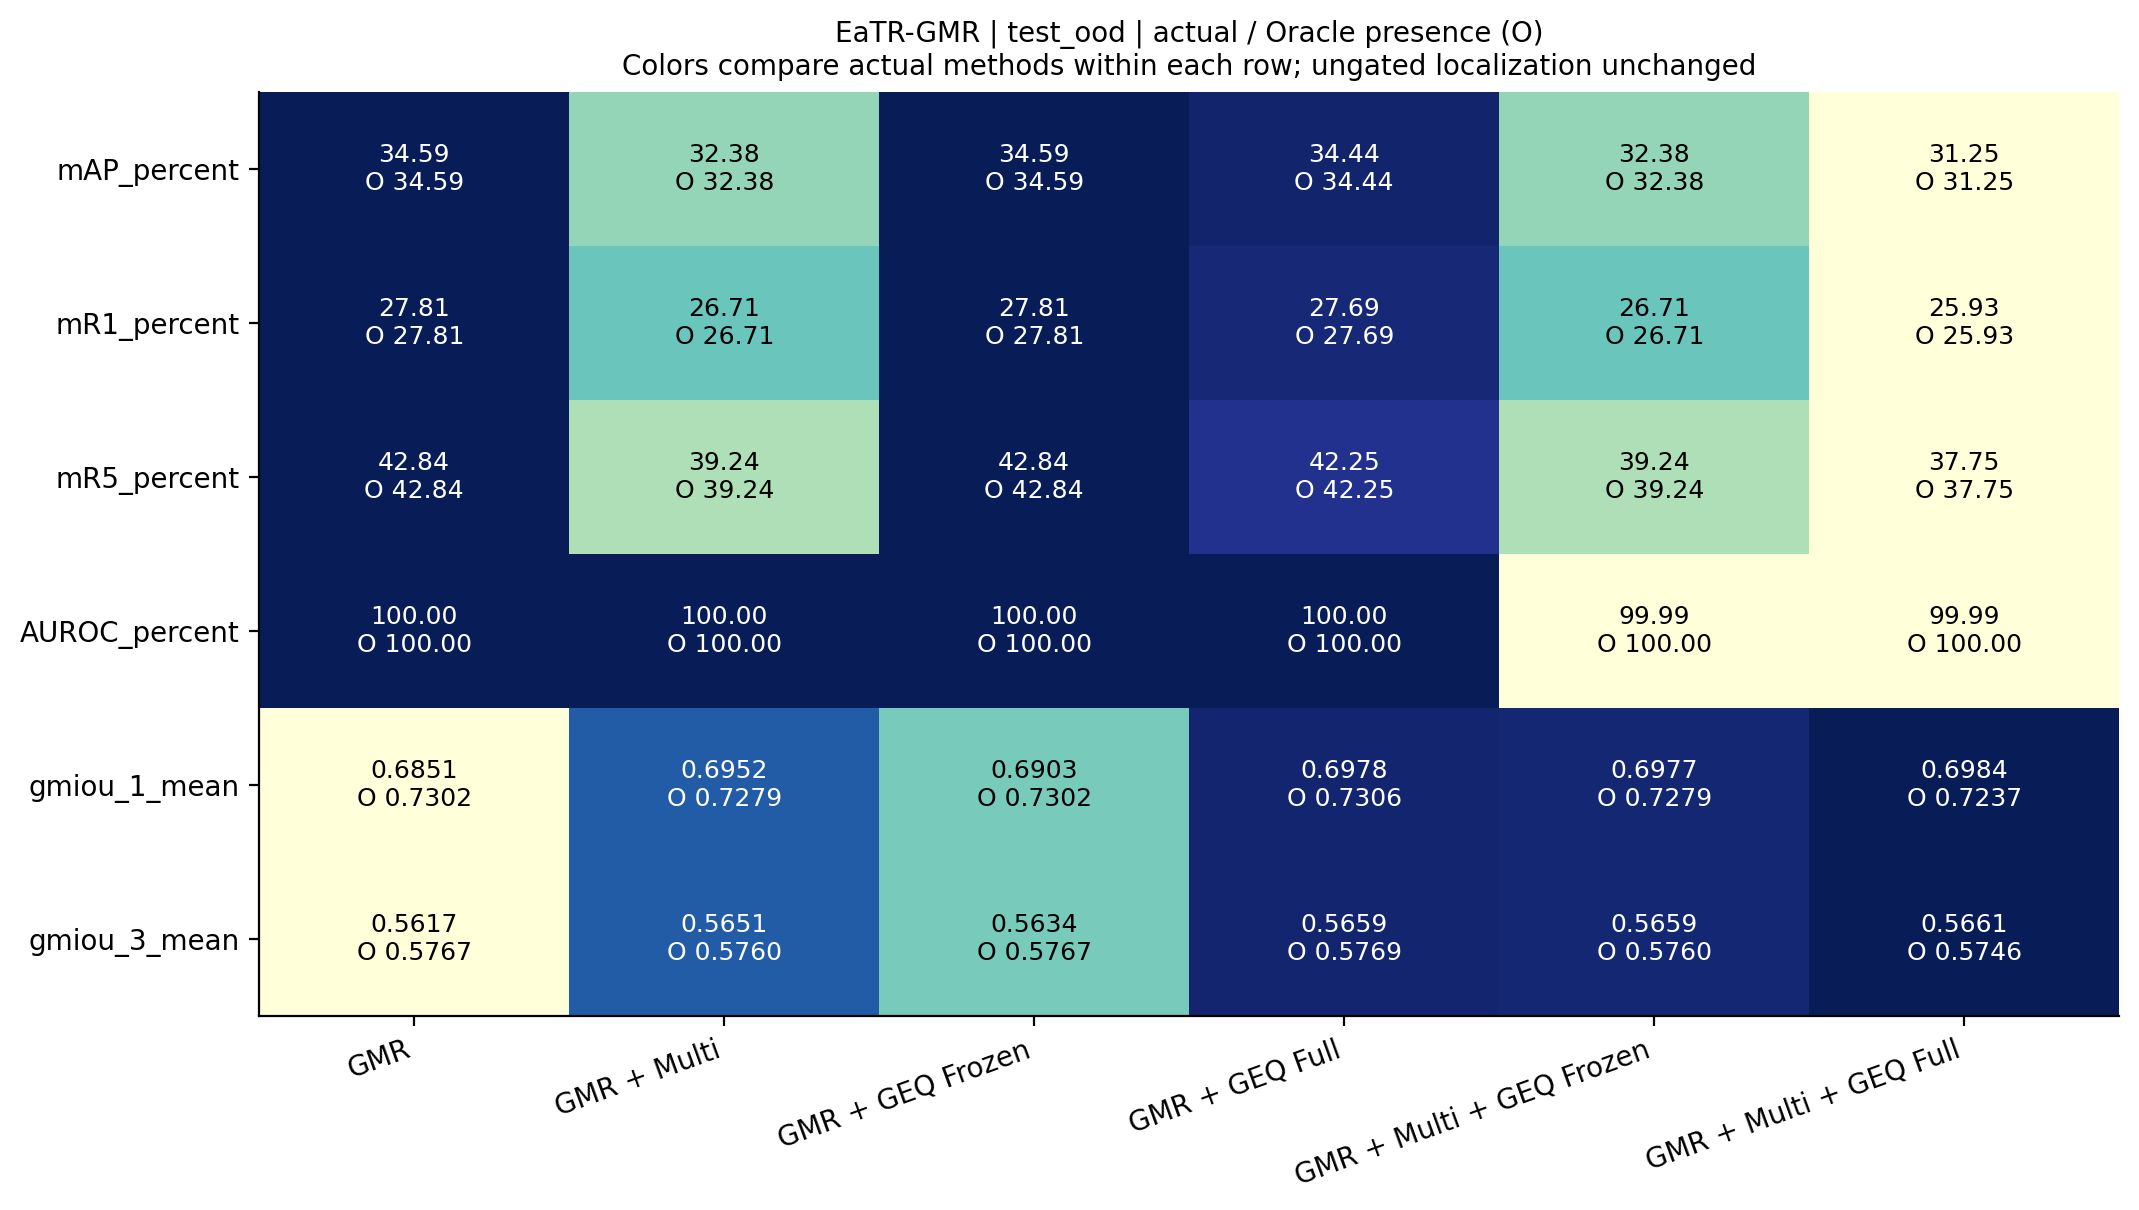

The data file committed next to this chart (first rows):
row, method, actual, oracle
mAP_percent, GMR, 34.59, 34.59
mAP_percent, GMR + Multi, 32.38, 32.38
mAP_percent, GMR + GEQ Frozen, 34.59, 34.59
mAP_percent, GMR + GEQ Full, 34.44, 34.44
mAP_percent, GMR + Multi + GEQ Frozen, 32.38, 32.38
mAP_percent, GMR + Multi + GEQ Full, 31.25, 31.25
mR1_percent, GMR, 27.81, 27.81
mR1_percent, GMR + Multi, 26.71, 26.71
mR1_percent, GMR + GEQ Frozen, 27.81, 27.81
mR1_percent, GMR + GEQ Full, 27.69, 27.69
mR1_percent, GMR + Multi + GEQ Frozen, 26.71, 26.71
mR1_percent, GMR + Multi + GEQ Full, 25.93, 25.93
mR5_percent, GMR, 42.84, 42.84
mR5_percent, GMR + Multi, 39.24, 39.24
mR5_percent, GMR + GEQ Frozen, 42.84, 42.84
mR5_percent, GMR + GEQ Full, 42.25, 42.25
mR5_percent, GMR + Multi + GEQ Frozen, 39.24, 39.24
mR5_percent, GMR + Multi + GEQ Full, 37.75, 37.75
AUROC_percent, GMR, 100.0, 100.0
AUROC_percent, GMR + Multi, 100.0, 100.0
AUROC_percent, GMR + GEQ Frozen, 100.0, 100.0
AUROC_percent, GMR + GEQ Full, 100.0, 100.0
AUROC_percent, GMR + Multi + GEQ Frozen, 99.99, 100.0
AUROC_percent, GMR + Multi + GEQ Full, 99.99, 100.0
gmiou_1_mean, GMR, 0.6851, 0.7302
gmiou_1_mean, GMR + Multi, 0.6952, 0.7279
gmiou_1_mean, GMR + GEQ Frozen, 0.6903, 0.7302
gmiou_1_mean, GMR + GEQ Full, 0.6978, 0.7306
gmiou_1_mean, GMR + Multi + GEQ Frozen, 0.6977, 0.7279
gmiou_1_mean, GMR + Multi + GEQ Full, 0.6984, 0.7237
gmiou_3_mean, GMR, 0.5617, 0.5767
gmiou_3_mean, GMR + Multi, 0.5651, 0.576
gmiou_3_mean, GMR + GEQ Frozen, 0.5634, 0.5767
gmiou_3_mean, GMR + GEQ Full, 0.5659, 0.5769
gmiou_3_mean, GMR + Multi + GEQ Frozen, 0.5659, 0.576
gmiou_3_mean, GMR + Multi + GEQ Full, 0.5661, 0.5746
